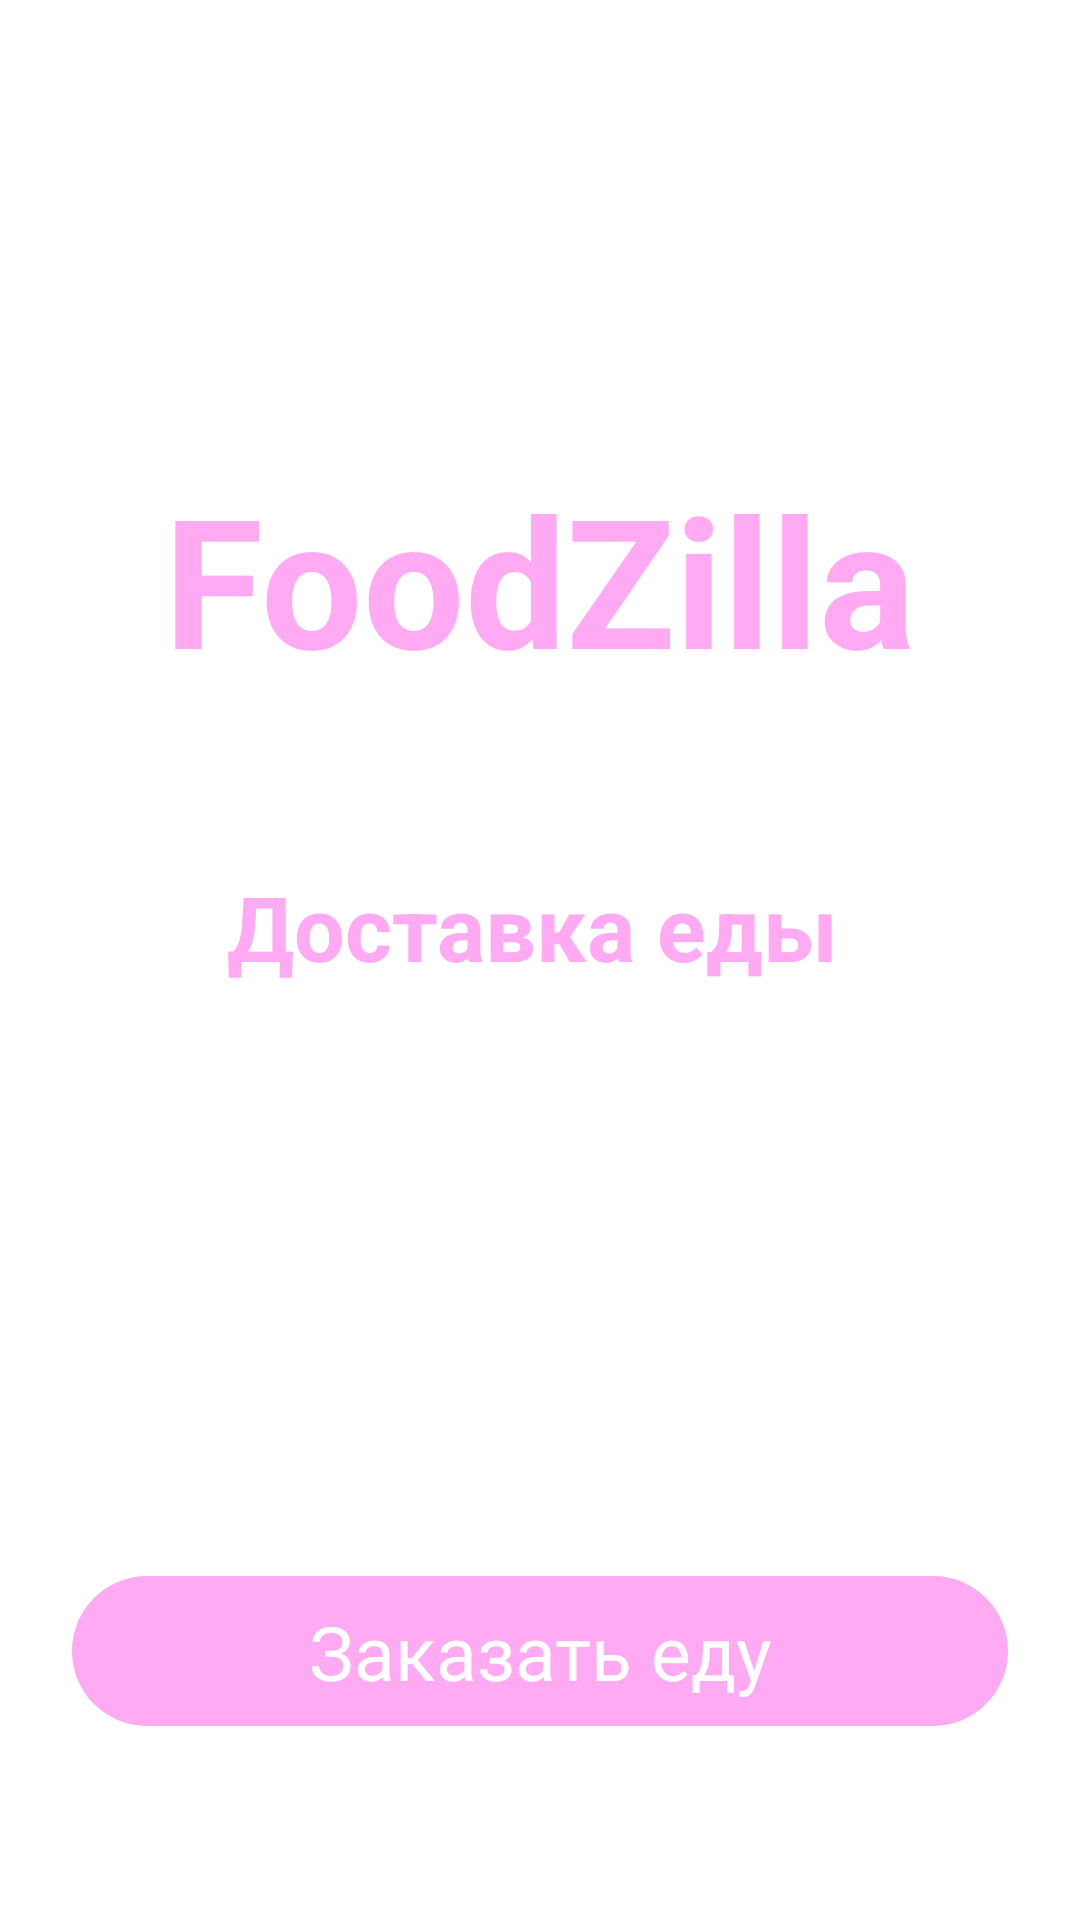

The Android layout XML behind this screen, and the referenced resources:
<!-- AndroidManifest.xml: application theme Theme.Project -->
<!-- res/layout/activity_intro.xml -->
<?xml version="1.0" encoding="utf-8"?>
<androidx.constraintlayout.widget.ConstraintLayout xmlns:android="http://schemas.android.com/apk/res/android"
    xmlns:app="http://schemas.android.com/apk/res-auto"
    xmlns:tools="http://schemas.android.com/tools"
    android:layout_width="match_parent"
    android:layout_height="match_parent"
    tools:context=".Activity.IntroActivity">

    <ImageView
        android:id="@+id/imageView2"
        android:layout_width="wrap_content"
        android:layout_height="wrap_content"
        app:layout_constraintBottom_toBottomOf="parent"
        app:layout_constraintEnd_toEndOf="parent"
        app:layout_constraintHorizontal_bias="0.494"
        app:layout_constraintStart_toStartOf="parent"
        app:layout_constraintTop_toTopOf="parent"
        app:layout_constraintVertical_bias="0.42"
        app:srcCompat="@drawable/logo" />

    <TextView
        android:id="@+id/textView"
        android:layout_width="wrap_content"
        android:layout_height="wrap_content"
        android:layout_marginBottom="36dp"
        android:text="FoodZilla"
        android:textColor="#FFAAF3"
        android:textSize="60sp"
        android:textStyle="bold"
        app:layout_constraintBottom_toTopOf="@+id/imageView2"
        app:layout_constraintEnd_toEndOf="parent"
        app:layout_constraintStart_toStartOf="parent"
        app:layout_constraintTop_toTopOf="parent"
        app:layout_constraintVertical_bias="1.0" />

    <TextView
        android:id="@+id/textView2"
        android:layout_width="wrap_content"
        android:layout_height="wrap_content"
        android:layout_marginTop="20dp"
        android:text="Доставка еды"
        android:textColor="#FFAAF3"
        android:textSize="30sp"
        android:textStyle="bold"
        app:layout_constraintEnd_toEndOf="parent"
        app:layout_constraintHorizontal_bias="0.485"
        app:layout_constraintStart_toStartOf="parent"
        app:layout_constraintTop_toBottomOf="@+id/imageView2" />

    <androidx.constraintlayout.widget.ConstraintLayout
        android:id="@+id/startbtn"
        android:layout_width="match_parent"
        android:layout_height="50dp"
        android:layout_marginStart="24dp"
        android:layout_marginEnd="24dp"
        android:layout_marginBottom="48dp"
        android:background="@drawable/orange_button_background"
        app:layout_constraintBottom_toBottomOf="parent"
        app:layout_constraintEnd_toEndOf="parent"
        app:layout_constraintHorizontal_bias="0.0"
        app:layout_constraintStart_toStartOf="parent"
        app:layout_constraintTop_toBottomOf="@+id/textView2"
        app:layout_constraintVertical_bias="0.922">

        <TextView
            android:id="@+id/textView3"
            android:layout_width="wrap_content"
            android:layout_height="wrap_content"
            android:text="Заказать еду"
            android:textColor="#ffffff"
            android:textSize="25dp"
            app:layout_constraintBottom_toBottomOf="parent"
            app:layout_constraintEnd_toEndOf="parent"
            app:layout_constraintStart_toStartOf="parent"
            app:layout_constraintTop_toTopOf="parent" />
    </androidx.constraintlayout.widget.ConstraintLayout>
</androidx.constraintlayout.widget.ConstraintLayout>
<!-- resources referenced by this layout -->
<resources>
  <!-- drawable orange_button_background (drawable) -->
  <?xml version="1.0" encoding="utf-8"?>
  <selector xmlns:android="http://schemas.android.com/apk/res/android">
  <item>
      <shape android:shape="rectangle">
          <solid android:color="#ffaaf3"/>
          <corners android:radius="50dp"/>
      </shape>
  </item>
  </selector>
  <style name="Theme.Project" parent="Theme.MaterialComponents.DayNight.NoActionBar">
          
          <item name="colorPrimary">@color/purple_500</item>
          <item name="colorPrimaryVariant">#FFAAF3</item>
          <item name="colorOnPrimary">@color/white</item>
          
          <item name="colorSecondary">@color/teal_200</item>
          <item name="colorSecondaryVariant">@color/teal_700</item>
          <item name="colorOnSecondary">@color/black</item>
          
          <item name="android:statusBarColor" tools:targetApi="l">?attr/colorPrimaryVariant</item>
          
      </style>
  <color name="purple_500">#FFAAF3</color>
  <color name="white">#FFAAF3</color>
  <color name="teal_200">#FFAAF3</color>
  <color name="teal_700">#FFAAF3</color>
  <color name="black">#FFAAF3</color>
</resources>
